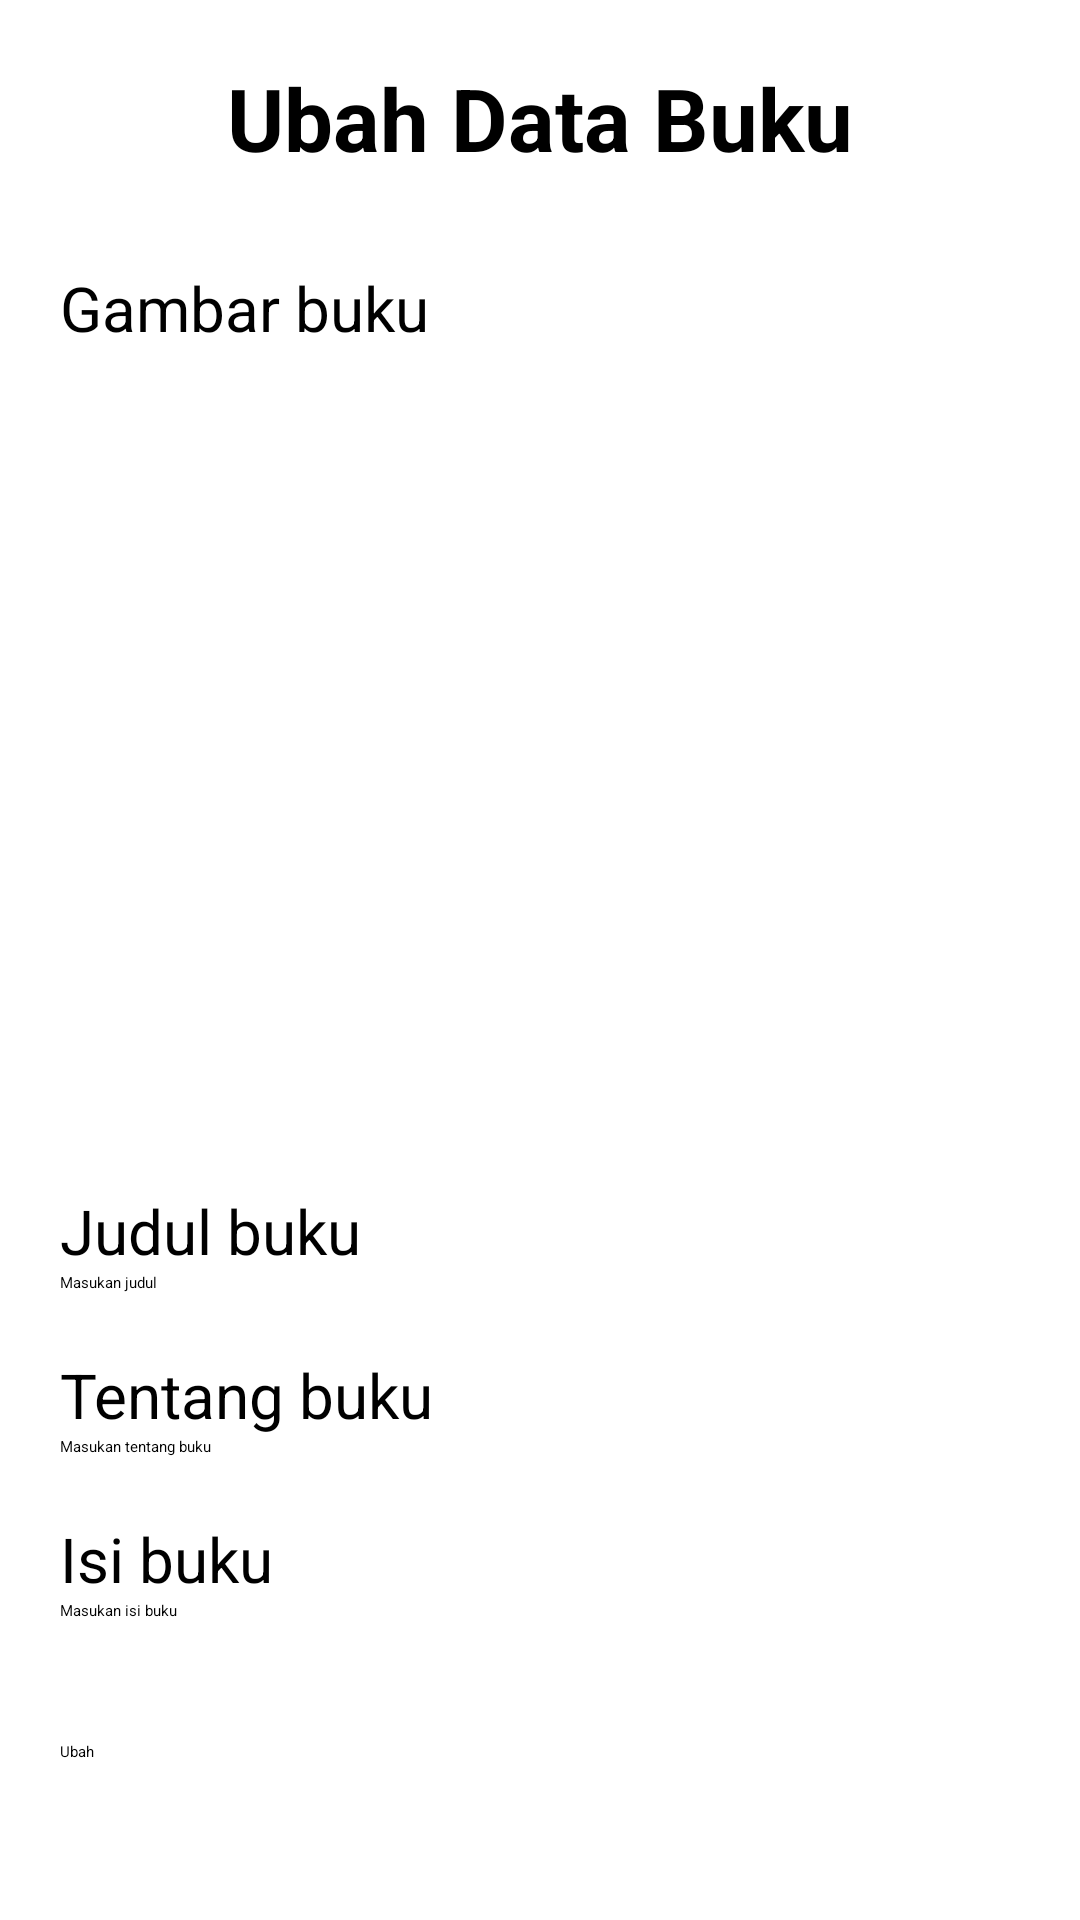

The Android layout XML behind this screen, and the referenced resources:
<!-- AndroidManifest.xml: application theme Base.Theme.GemarBaca -->
<!-- res/layout/activity_edit.xml -->
<?xml version="1.0" encoding="utf-8"?>
<ScrollView xmlns:android="http://schemas.android.com/apk/res/android"
    xmlns:tools="http://schemas.android.com/tools"
    android:layout_width="match_parent"
    android:layout_height="match_parent"
    android:padding="20dp"
    tools:context=".ui.EditActivity">

    <LinearLayout
        android:layout_width="match_parent"
        android:layout_height="match_parent"
        android:orientation="vertical">

        <TextView
            android:layout_width="wrap_content"
            android:layout_height="wrap_content"
            android:layout_gravity="center"
            android:paddingBottom="10dp"
            android:text="Ubah Data Buku"
            android:textSize="14pt"
            android:textStyle="bold" />

        <TextView
            android:layout_width="match_parent"
            android:layout_height="wrap_content"
            android:layout_marginTop="20dp"
            android:layout_marginBottom="10dp"
            android:text="Gambar buku"
            android:textSize="10pt" />

        <ImageView
            android:id="@+id/iv_foto"
            android:layout_width="match_parent"
            android:layout_height="250dp"
            android:src="@drawable/round_camera_alt_24" />

        <TextView
            android:layout_width="match_parent"
            android:layout_height="wrap_content"
            android:layout_marginTop="20dp"
            android:text="Judul buku"
            android:textSize="10pt" />

        <EditText
            android:id="@+id/et_judul"
            android:layout_width="match_parent"
            android:layout_height="wrap_content"
            android:hint="Masukan judul" />

        <TextView
            android:layout_width="match_parent"
            android:layout_height="wrap_content"
            android:layout_marginTop="20dp"
            android:text="Tentang buku"
            android:textSize="10pt" />

        <EditText
            android:id="@+id/et_tentangbuku"
            android:layout_width="match_parent"
            android:layout_height="wrap_content"
            android:hint="Masukan tentang buku" />

        <TextView
            android:layout_width="match_parent"
            android:layout_height="wrap_content"
            android:layout_marginTop="20dp"
            android:text="Isi buku"
            android:textSize="10pt" />

        <EditText
            android:id="@+id/et_isi"
            android:layout_width="match_parent"
            android:layout_height="wrap_content"
            android:hint="Masukan isi buku" />

        <Button
            android:id="@+id/btn_update"
            android:layout_width="match_parent"
            android:layout_height="wrap_content"
            android:layout_marginTop="40dp"
            android:text="Ubah" />

        <ProgressBar
            android:id="@+id/progress_bar"
            android:layout_width="wrap_content"
            android:layout_height="wrap_content"
            android:layout_gravity="center"
            android:indeterminate="true"
            android:visibility="gone" />
    </LinearLayout>

</ScrollView>
<!-- resources referenced by this layout -->
<resources>
  <style name="Base.Theme.GemarBaca" parent="Theme.Material3.Light">
          
          <item name="colorPrimary">@color/purple_500</item>
          <item name="colorPrimaryVariant">@color/purple_700</item>
          <item name="colorOnPrimary">@color/white</item>
          
          <item name="colorSecondary">@color/teal_200</item>
          <item name="colorSecondaryVariant">@color/teal_700</item>
          <item name="colorOnSecondary">@color/white</item>
          
          <item name="android:statusBarColor">?attr/colorPrimaryVariant</item>
          Customize your theme here.
      </style>
  <!-- not gathered from this repository: default colours our renderer supplied (Android Studio template values) -->
  <color name="purple_500">#FF6200EE</color>
  <color name="purple_700">#FF3700B3</color>
  <color name="teal_200">#FF03DAC5</color>
  <color name="teal_700">#FF018786</color>
  <color name="white">#FFFFFFFF</color>
</resources>
